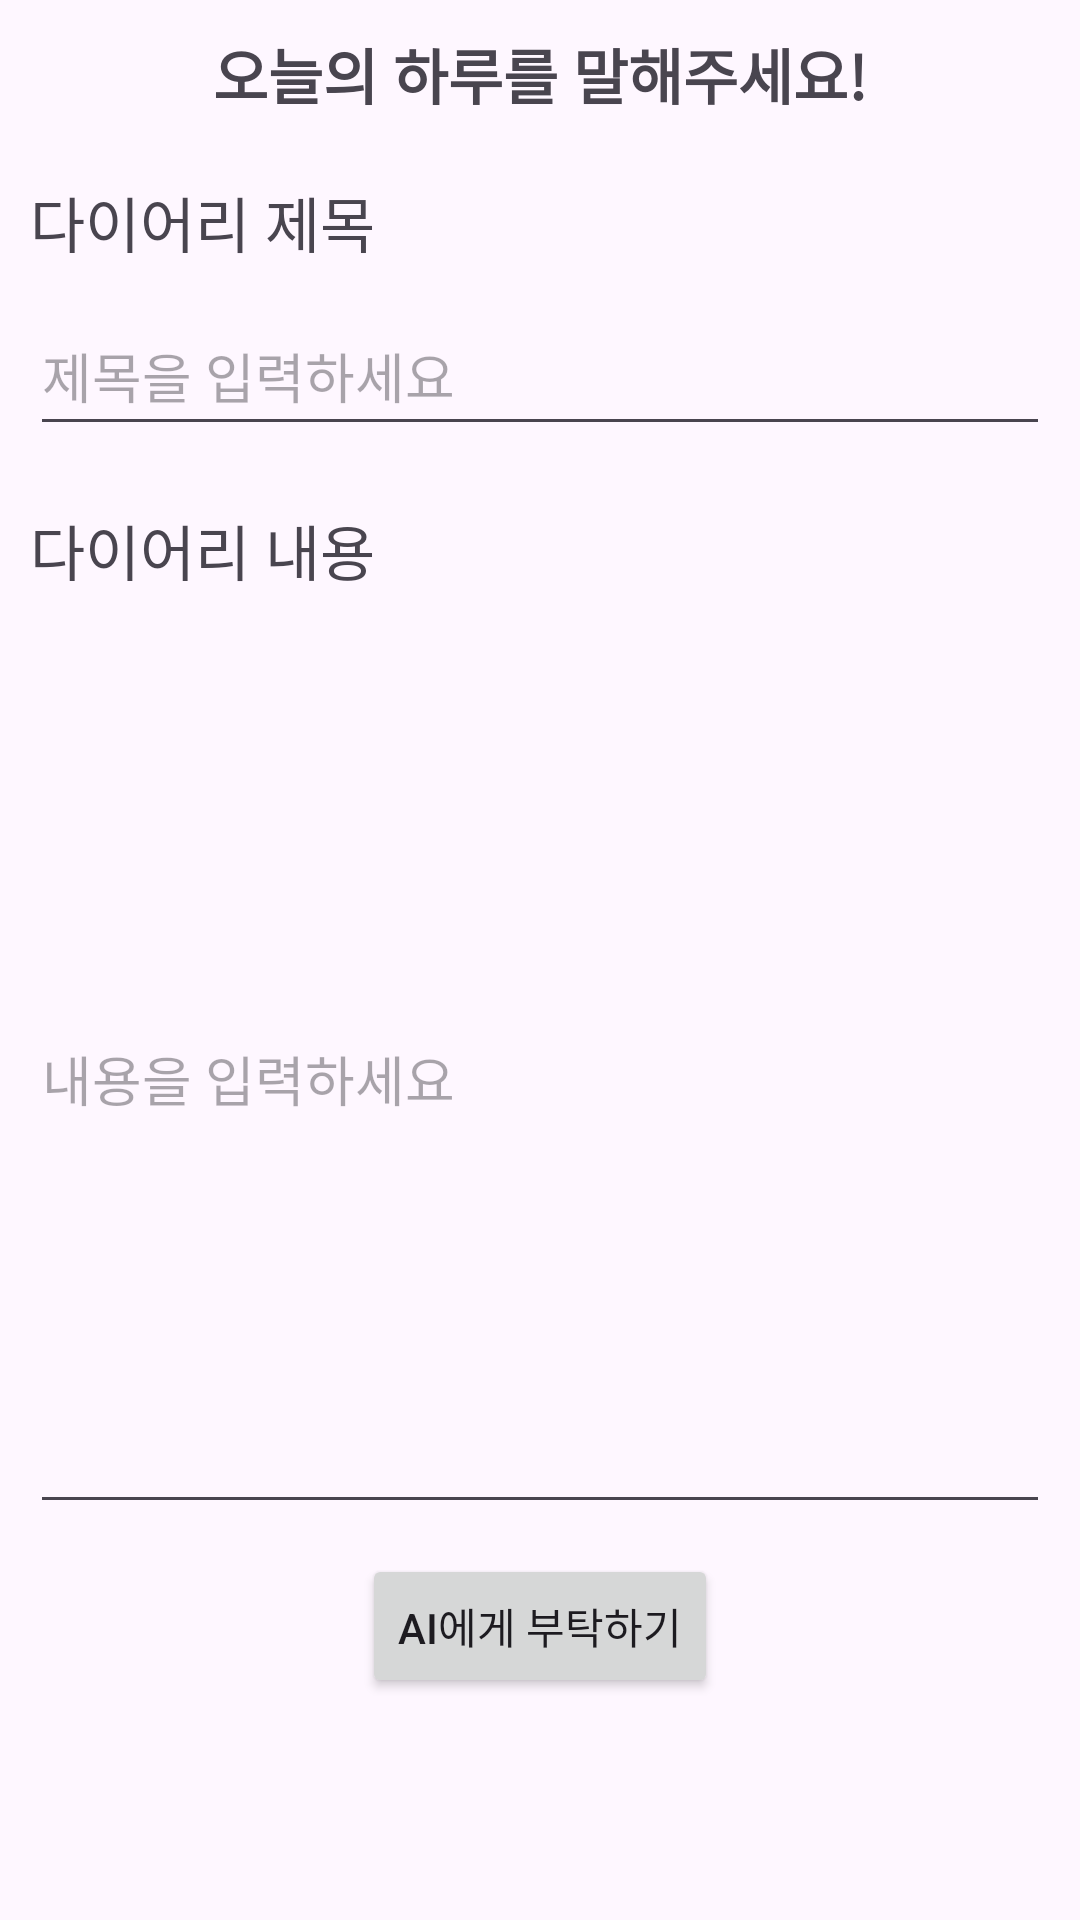

Reconstruct the res/layout file that produces this screen, plus the resources it refers to.
<!-- AndroidManifest.xml: application theme Theme.PieceofDayFront -->
<!-- res/layout/main_diarywritepage_firstfragment.xml -->
<?xml version="1.0" encoding="utf-8"?>
<LinearLayout
    xmlns:android="http://schemas.android.com/apk/res/android"
    xmlns:tools="http://schemas.android.com/tools"
    android:layout_width="match_parent"
    android:layout_height="match_parent"
    tools:context=".MainDiaryWritepageFirstFragment"
    android:orientation="vertical">

    <TextView
        android:layout_width="match_parent"
        android:layout_height="wrap_content"
        android:text="오늘의 하루를 말해주세요!"
        android:textStyle="bold"
        android:textSize="20dp"
        android:gravity="center"
        android:layout_margin="10dp"/>

    <TextView
        android:layout_width="wrap_content"
        android:layout_height="wrap_content"
        android:text="다이어리 제목"
        android:textSize="20dp"
        android:layout_marginTop="10dp"
        android:layout_marginLeft="10dp"/>

    <EditText
        android:layout_width="match_parent"
        android:layout_height="50dp"
        android:layout_margin="10dp"
        android:hint="제목을 입력하세요"/>

    <TextView
        android:layout_width="wrap_content"
        android:layout_height="wrap_content"
        android:text="다이어리 내용"
        android:textSize="20dp"
        android:layout_marginTop="10dp"
        android:layout_marginLeft="10dp"/>

    <EditText
        android:layout_width="match_parent"
        android:layout_height="300dp"
        android:layout_margin="10dp"
        android:hint="내용을 입력하세요"/>

    <Button
        android:layout_width="wrap_content"
        android:layout_height="wrap_content"
        android:text="AI에게 부탁하기"
        android:layout_gravity="center"
        android:id="@+id/main_diarywritepage_firstfragment_btn"/>

</LinearLayout>
<!-- resources referenced by this layout -->
<resources>
  <style name="Theme.PieceofDayFront" parent="Base.Theme.PieceofDayFront" />
  <style name="Base.Theme.PieceofDayFront" parent="Theme.Material3.DayNight.NoActionBar">
          
          
      </style>
</resources>
